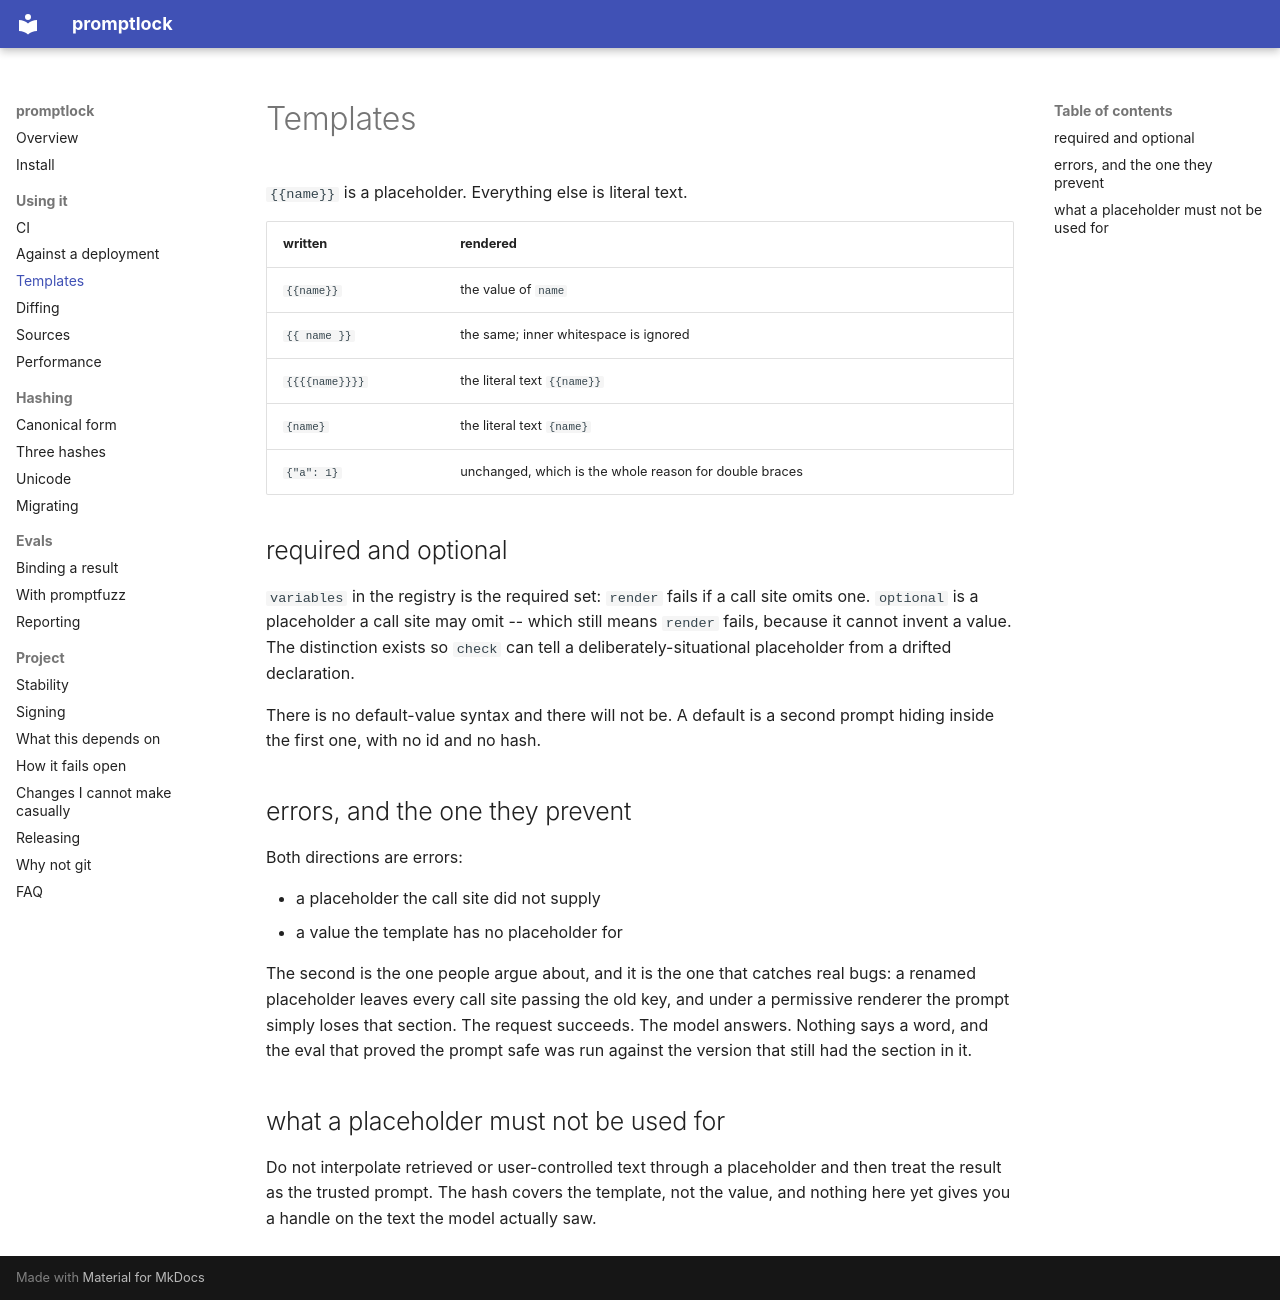

repository: InstructorBixby/promptlock · page: templates/index.html · generator: mkdocs

# Templates

`{{name}}` is a placeholder. Everything else is literal text.

| written | rendered |
|---|---|
| `{{name}}` | the value of `name` |
| `{{ name }}` | the same; inner whitespace is ignored |
| `{{{{name}}}}` | the literal text `{{name}}` |
| `{name}` | the literal text `{name}` |
| `{"a": 1}` | unchanged, which is the whole reason for double braces |

## required and optional

`variables` in the registry is the required set: `render` fails if a
call site omits one. `optional` is a placeholder a call site may omit --
which still means `render` fails, because it cannot invent a value. The
distinction exists so `check` can tell a deliberately-situational
placeholder from a drifted declaration.

There is no default-value syntax and there will not be. A default is a
second prompt hiding inside the first one, with no id and no hash.

## errors, and the one they prevent

Both directions are errors:

- a placeholder the call site did not supply
- a value the template has no placeholder for

The second is the one people argue about, and it is the one that catches
real bugs: a renamed placeholder leaves every call site passing the old
key, and under a permissive renderer the prompt simply loses that
section. The request succeeds. The model answers. Nothing says a word,
and the eval that proved the prompt safe was run against the version
that still had the section in it.

## what a placeholder must not be used for

Do not interpolate retrieved or user-controlled text through a
placeholder and then treat the result as the trusted prompt. The hash
covers the template, not the value, and nothing here yet gives you a
handle on the text the model actually saw.
